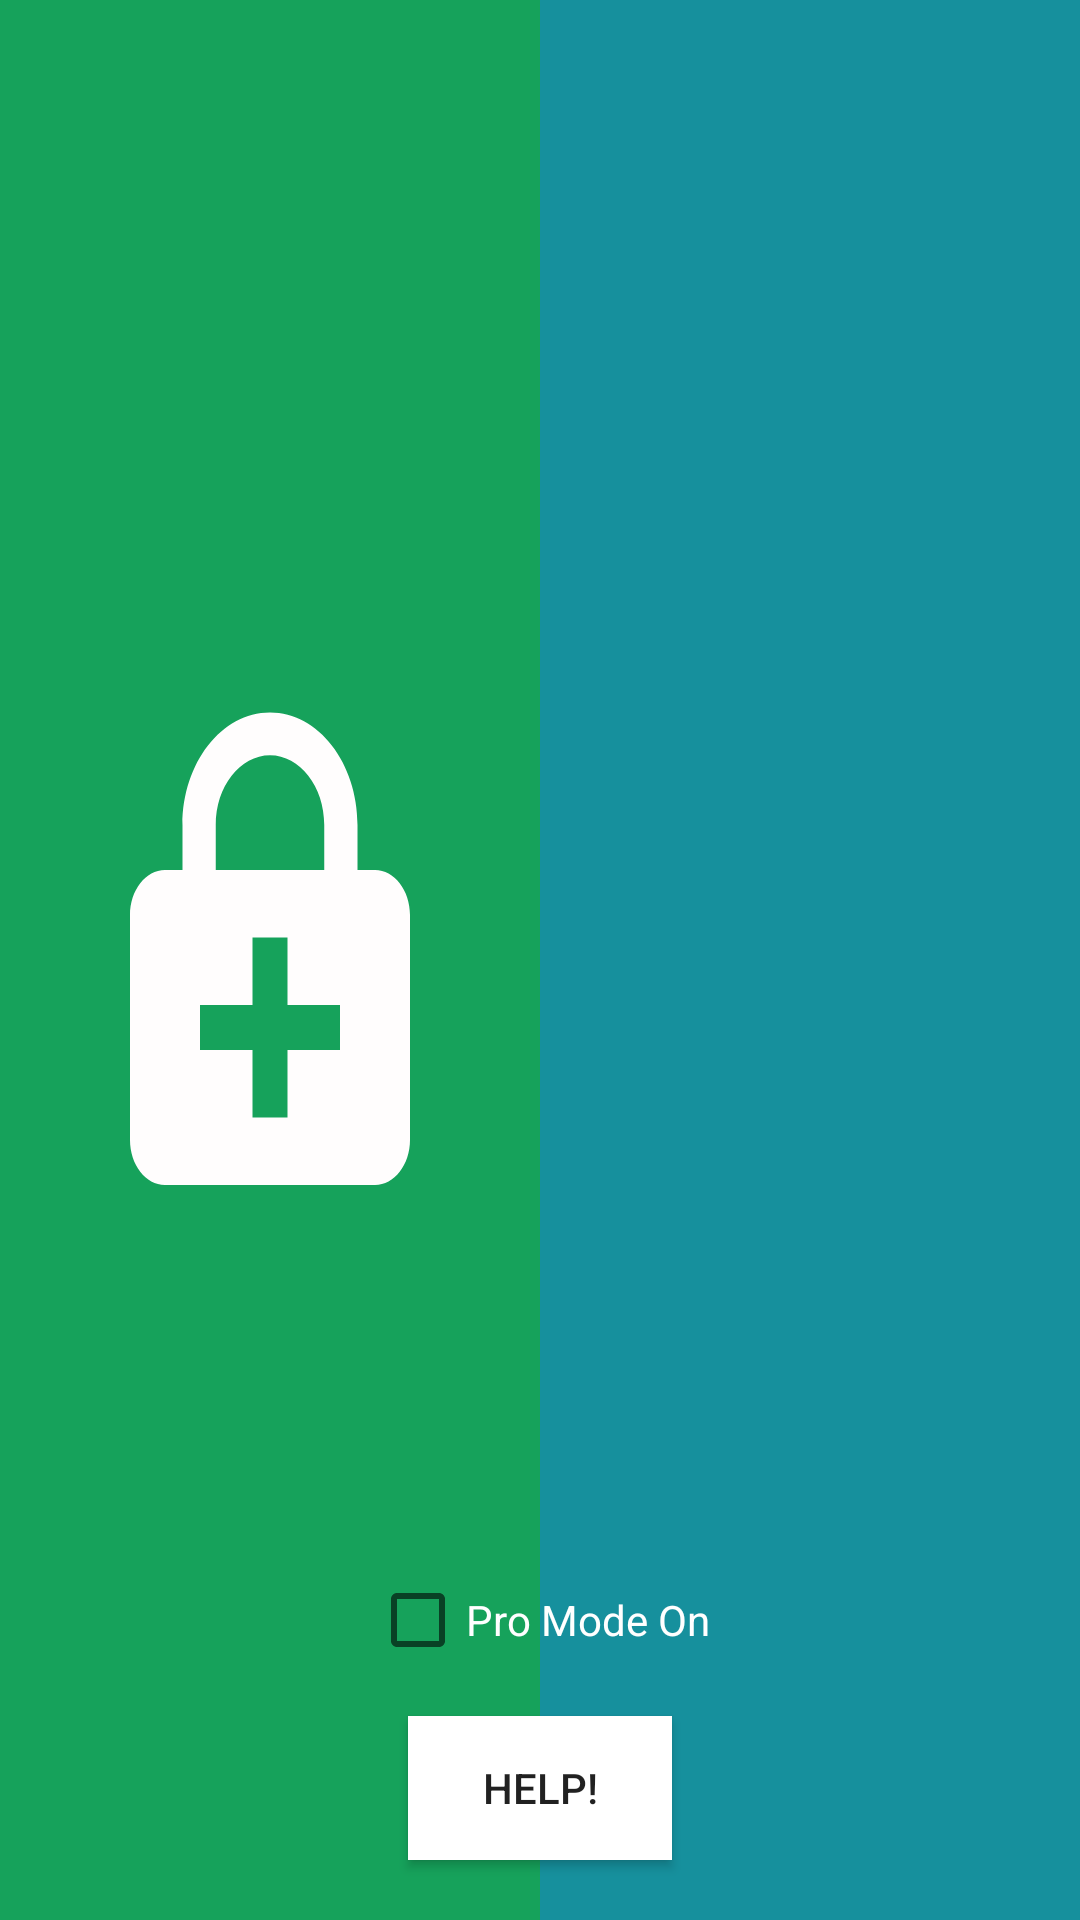

This screen was rendered from an Android layout file. Write that file and the resources it references.
<!-- AndroidManifest.xml: application theme Theme.QrApplication -->
<!-- res/layout/activity_main.xml -->
<?xml version="1.0" encoding="utf-8"?>
<RelativeLayout xmlns:android="http://schemas.android.com/apk/res/android"
    xmlns:app="http://schemas.android.com/apk/res-auto"
    xmlns:tools="http://schemas.android.com/tools"
    android:layout_width="match_parent"
    android:layout_height="match_parent"
    android:orientation="vertical"
    tools:context=".MainActivity">

    <LinearLayout
        android:layout_width="match_parent"
        android:layout_height="match_parent"
        android:orientation="horizontal"
        android:weightSum="2">

        <RelativeLayout
            android:layout_width="match_parent"
            android:layout_height="match_parent"
            android:background="#16A25B"
            android:layout_weight="1"
            android:padding="20dp">

            <Button
                android:id="@+id/main_encryption"
                android:layout_width="180dp"
                android:layout_height="180dp"
                android:layout_centerVertical="true"
                android:background="@drawable/enhanced_encryption_data"
                android:backgroundTint="#FFFDFD" />

        </RelativeLayout>

        <RelativeLayout
            android:layout_width="match_parent"
            android:layout_height="match_parent"
            android:layout_weight="1"
            android:background="#16909D"
            android:padding="20dp">

            <Button
                android:id="@+id/main_no_encryption"
                android:layout_width="180dp"
                android:layout_height="180dp"
                android:layout_centerVertical="true"
                android:background="@drawable/no_encryption_24" />

        </RelativeLayout>
    </LinearLayout>

    <Button
        android:id="@+id/HelpButton"
        android:text="Help!"
        android:layout_width="wrap_content"
        android:layout_height="wrap_content"
        android:layout_alignParentBottom="true"
        android:layout_centerHorizontal="true"
        android:layout_marginBottom="20dp"
        android:background="@color/white"/>

    <CheckBox
        android:id="@+id/CheckBoxProMode"
        android:text="Pro Mode On"
        android:layout_width="wrap_content"
        android:layout_height="wrap_content"
        android:layout_centerHorizontal="true"
        android:layout_above="@id/HelpButton"
        android:layout_marginBottom="8dp"
        android:textColor="@android:color/white" />
</RelativeLayout>
<!-- resources referenced by this layout -->
<resources>
  <!-- drawable enhanced_encryption_data (drawable) -->
  <vector android:height="24dp" android:tint="#FDFDFD"
      android:viewportHeight="24" android:viewportWidth="24"
      android:width="24dp" xmlns:android="http://schemas.android.com/apk/res/android">
      <path android:fillColor="@android:color/white" android:pathData="M18,8h-1V6c0,-2.76 -2.24,-5 -5,-5S7,3.24 7,6v2H6c-1.1,0 -2,0.9 -2,2v10c0,1.1 0.9,2 2,2h12c1.1,0 2,-0.9 2,-2V10c0,-1.1 -0.9,-2 -2,-2zM8.9,6c0,-1.71 1.39,-3.1 3.1,-3.1s3.1,1.39 3.1,3.1v2H8.9V6zM16,16h-3v3h-2v-3H8v-2h3v-3h2v3h3v2z"/>
  </vector>
  <style name="Theme.QrApplication" parent="Theme.MaterialComponents.DayNight.DarkActionBar">
          
          <item name="colorPrimary">@color/purple_500</item>
          <item name="colorPrimaryVariant">@color/purple_700</item>
          <item name="colorOnPrimary">@color/white</item>
          
          <item name="colorSecondary">@color/teal_200</item>
          <item name="colorSecondaryVariant">@color/teal_700</item>
          <item name="colorOnSecondary">@color/black</item>
          
          <item name="android:statusBarColor" tools:targetApi="l">?attr/colorPrimaryVariant</item>
          
      </style>
  <!-- not gathered from this repository: default colours our renderer supplied (Android Studio template values) -->
  <color name="purple_500">#FF6200EE</color>
  <color name="purple_700">#FF3700B3</color>
  <color name="teal_200">#FF03DAC5</color>
  <color name="teal_700">#FF018786</color>
  <color name="black">#FF000000</color>
  <color name="white">#FFFFFFFF</color>
</resources>
